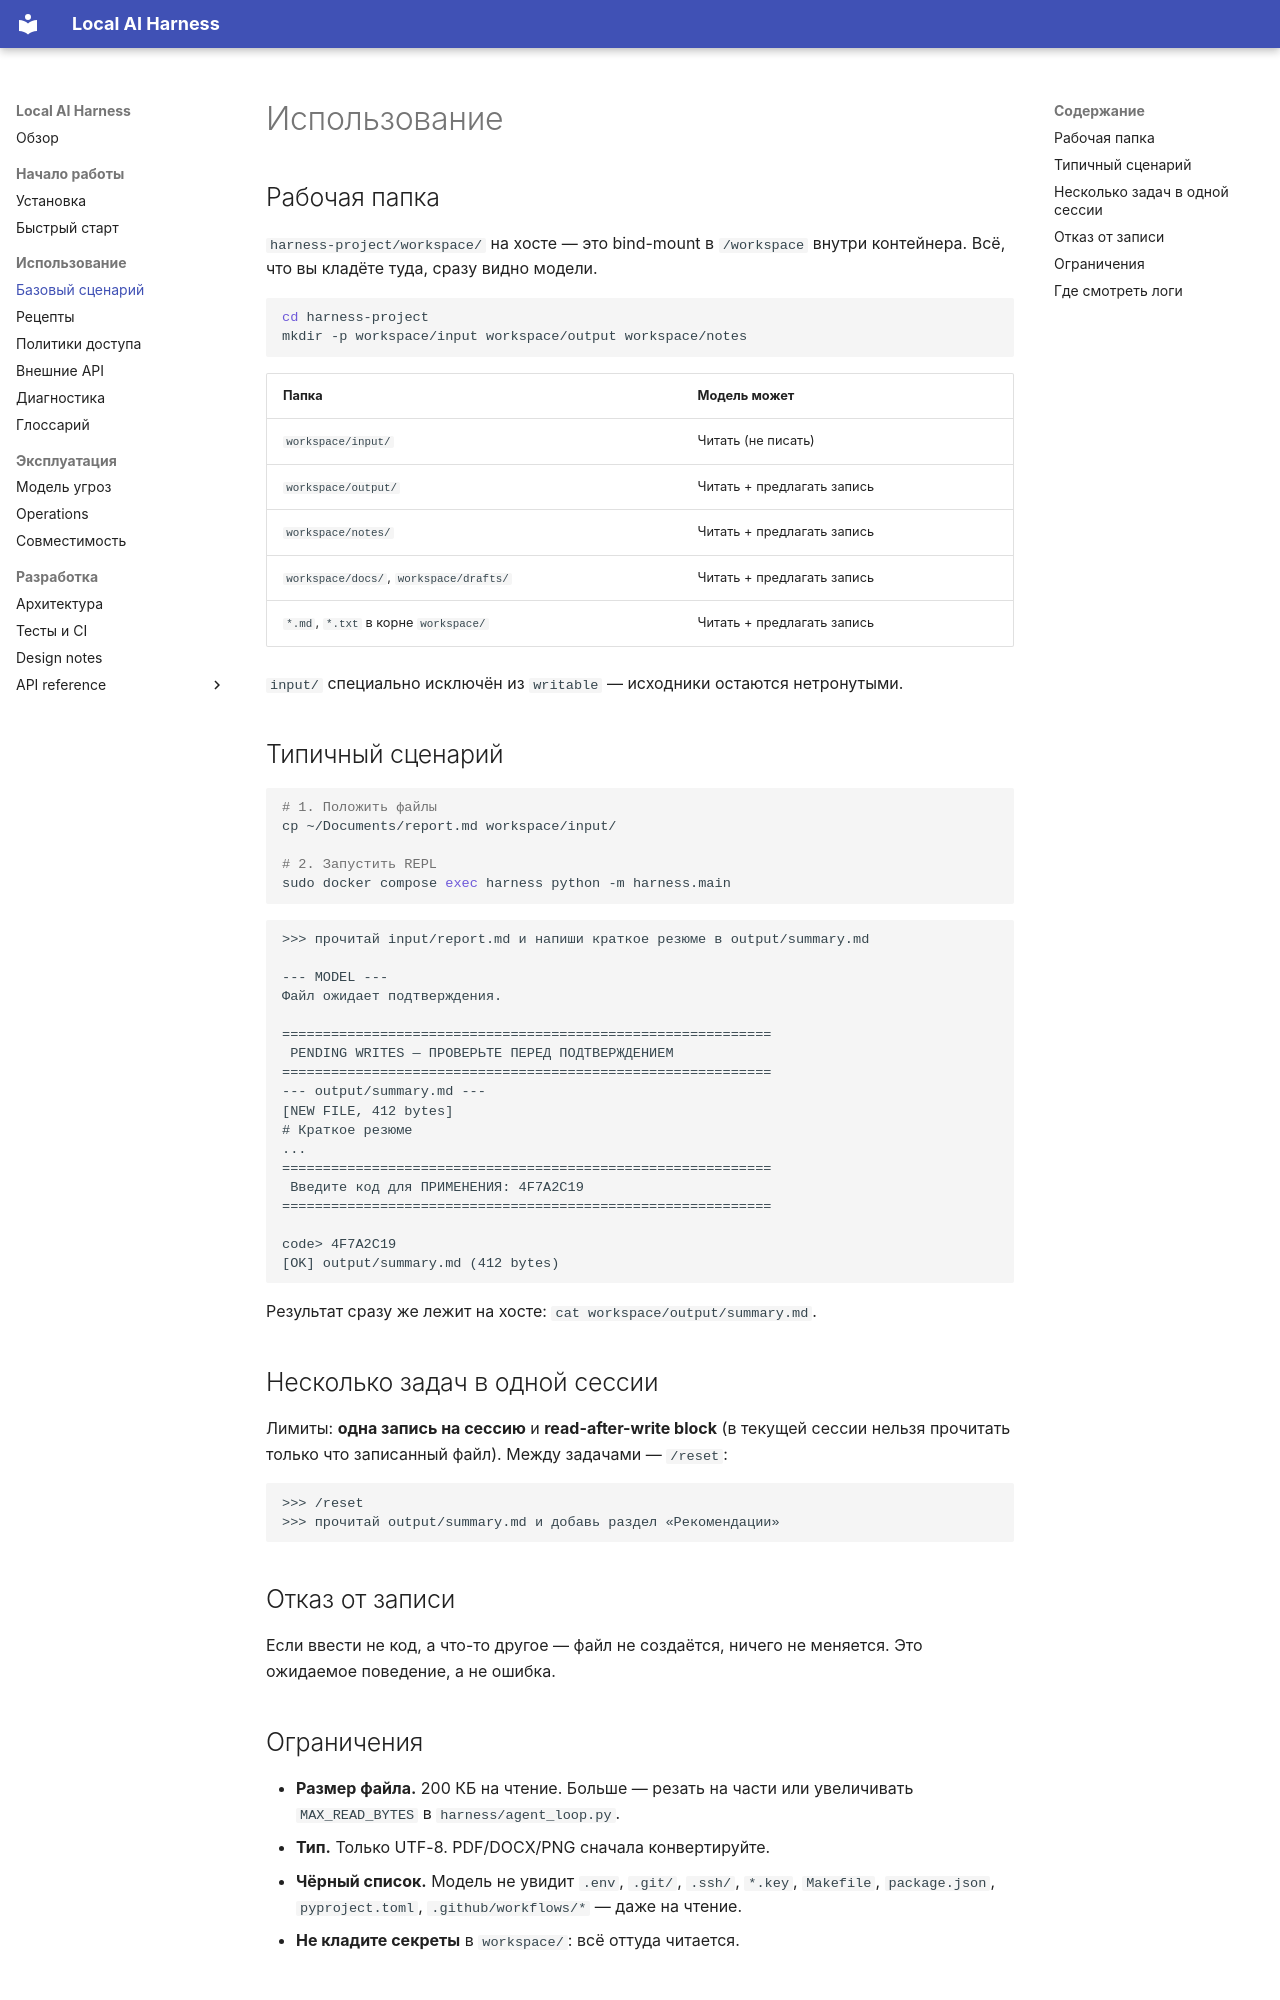

repository: walking-in-the-woods/paranoid-harness · page: usage/index.html · generator: mkdocs

# Использование

## Рабочая папка

`harness-project/workspace/` на хосте — это bind-mount в `/workspace`
внутри контейнера. Всё, что вы кладёте туда, сразу видно модели.

```bash
cd harness-project
mkdir -p workspace/input workspace/output workspace/notes
```

| Папка | Модель может |
|---|---|
| `workspace/input/` | Читать (не писать) |
| `workspace/output/` | Читать + предлагать запись |
| `workspace/notes/` | Читать + предлагать запись |
| `workspace/docs/`, `workspace/drafts/` | Читать + предлагать запись |
| `*.md`, `*.txt` в корне `workspace/` | Читать + предлагать запись |

`input/` специально исключён из `writable` — исходники остаются
нетронутыми.

## Типичный сценарий

```bash
# 1. Положить файлы
cp ~/Documents/report.md workspace/input/

# 2. Запустить REPL
sudo docker compose exec harness python -m harness.main
```

```
>>> прочитай input/report.md и напиши краткое резюме в output/summary.md

--- MODEL ---
Файл ожидает подтверждения.

============================================================
 PENDING WRITES — ПРОВЕРЬТЕ ПЕРЕД ПОДТВЕРЖДЕНИЕМ
============================================================
--- output/summary.md ---
[NEW FILE, 412 bytes]
# Краткое резюме
...
============================================================
 Введите код для ПРИМЕНЕНИЯ: 4F7A2C19
============================================================

code> 4F7A2C19
[OK] output/summary.md (412 bytes)
```

Результат сразу же лежит на хосте: `cat workspace/output/summary.md`.

## Несколько задач в одной сессии

Лимиты: **одна запись на сессию** и **read-after-write block**
(в текущей сессии нельзя прочитать только что записанный файл).
Между задачами — `/reset`:

```
>>> /reset
>>> прочитай output/summary.md и добавь раздел «Рекомендации»
```

## Отказ от записи

Если ввести не код, а что-то другое — файл не создаётся, ничего не
меняется. Это ожидаемое поведение, а не ошибка.

## Ограничения

- **Размер файла.** 200 КБ на чтение. Больше — резать на части или
  увеличивать `MAX_READ_BYTES` в `harness/agent_loop.py`.
- **Тип.** Только UTF-8. PDF/DOCX/PNG сначала конвертируйте.
- **Чёрный список.** Модель не увидит `.env`, `.git/`, `.ssh/`,
  `*.key`, `Makefile`, `package.json`, `pyproject.toml`,
  `.github/workflows/*` — даже на чтение.
- **Не кладите секреты** в `workspace/`: всё оттуда читается.
